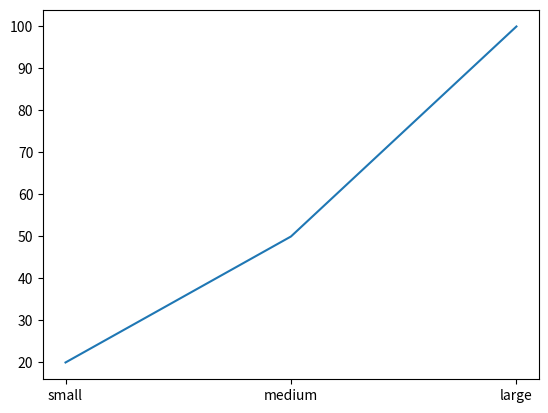

The matplotlib source for this figure:
from matplotlib import pyplot as plt

x = [20,50,100]
y = ["small","medium","large"]

plt.plot(y,x)
plt.show()